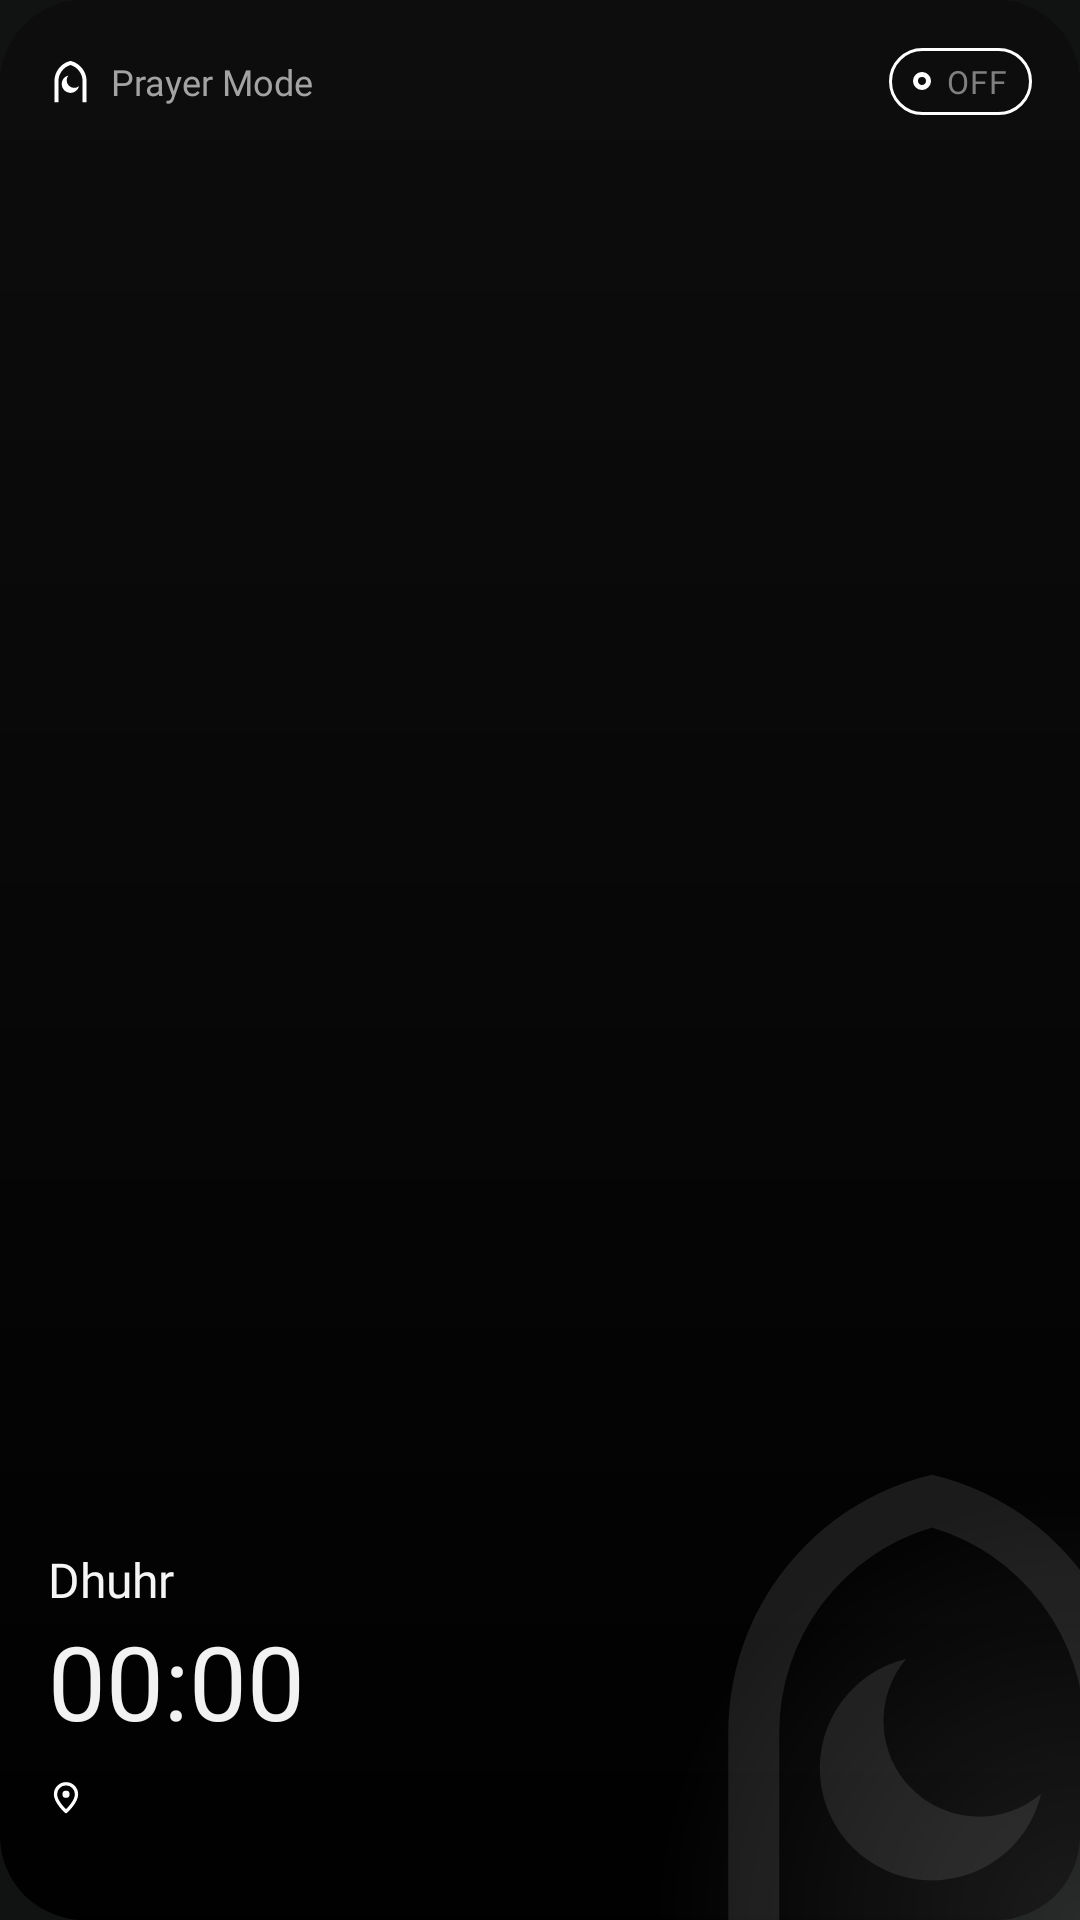

This screen was rendered from an Android layout file. Write that file and the resources it references.
<!-- AndroidManifest.xml: application theme AppTheme -->
<!-- res/layout/widget_style_classic.xml -->
<?xml version="1.0" encoding="utf-8"?>
<FrameLayout xmlns:android="http://schemas.android.com/apk/res/android"
    xmlns:tools="http://schemas.android.com/tools"
    android:id="@android:id/background"
    android:layout_width="match_parent"
    android:layout_height="match_parent">

    <ImageView
        android:id="@+id/widget_bg"
        android:layout_width="match_parent"
        android:layout_height="match_parent"
        android:importantForAccessibility="no"
        android:scaleType="fitXY"
        android:src="@drawable/widget_bg"
        android:tint="#FF000000"
        tools:ignore="UseAppTint" />

    <ImageView
        android:id="@+id/widget_shade"
        android:layout_width="match_parent"
        android:layout_height="match_parent"
        android:importantForAccessibility="no"
        android:scaleType="fitXY"
        android:src="@drawable/widget_shade"
        android:tint="#FF0D0D0D"
        tools:ignore="UseAppTint" />

    <ImageView
        android:id="@+id/widget_glow"
        android:layout_width="match_parent"
        android:layout_height="match_parent"
        android:alpha="0.22"
        android:importantForAccessibility="no"
        android:scaleType="fitXY"
        android:src="@drawable/widget_glow"
        android:tint="#FF777777"
        tools:ignore="UseAppTint" />

    <ImageView
        android:id="@+id/widget_mark"
        android:layout_width="190dp"
        android:layout_height="190dp"
        android:layout_gravity="bottom|end"
        android:layout_marginEnd="-46dp"
        android:layout_marginBottom="-34dp"
        android:alpha="0.1"
        android:importantForAccessibility="no"
        android:src="@drawable/ic_pm_logo"
        android:tint="#FFF2F2F2"
        tools:ignore="UseAppTint" />

    <LinearLayout
        android:layout_width="match_parent"
        android:layout_height="match_parent"
        android:orientation="vertical"
        android:padding="16dp">

        <LinearLayout
            android:layout_width="match_parent"
            android:layout_height="wrap_content"
            android:gravity="center_vertical"
            android:orientation="horizontal">

            <ImageView
                android:id="@+id/widget_logo"
                android:layout_width="15dp"
                android:layout_height="15dp"
                android:importantForAccessibility="no"
                android:src="@drawable/ic_pm_logo" />

            <TextView
                android:id="@+id/widget_brand"
                android:layout_width="0dp"
                android:layout_height="wrap_content"
                android:layout_marginStart="6dp"
                android:layout_weight="1"
                android:ellipsize="end"
                android:fontFamily="@font/public_sans_600"
                android:maxLines="1"
                android:text="@string/widget_brand"
                android:textColor="#FFA3A3A3"
                android:textSize="12sp" />

            <include layout="@layout/widget_part_pill" />
        </LinearLayout>

        <FrameLayout
            android:layout_width="match_parent"
            android:layout_height="0dp"
            android:layout_weight="1" />

        <TextView
            android:id="@+id/widget_label"
            android:layout_width="match_parent"
            android:layout_height="wrap_content"
            android:ellipsize="end"
            android:fontFamily="@font/public_sans_500"
            android:maxLines="1"
            android:text="@string/dhuhr"
            android:textColor="#FFF5F5F5"
            android:textSize="16sp" />

        <Chronometer
            android:id="@+id/widget_countdown"
            android:layout_width="match_parent"
            android:layout_height="46dp"
            android:autoSizeMaxTextSize="38sp"
            android:autoSizeMinTextSize="20sp"
            android:autoSizeTextType="uniform"
            android:fontFamily="@font/public_sans_500"
            android:fontFeatureSettings="tnum"
            android:gravity="center_vertical|start"
            android:maxLines="1"
            android:textColor="#FFF2F2F2"
            android:textDirection="ltr"
            android:textSize="38sp" />

        <LinearLayout
            android:layout_width="match_parent"
            android:layout_height="wrap_content"
            android:layout_marginTop="8dp"
            android:gravity="center_vertical"
            android:orientation="horizontal">

            <ImageView
                android:id="@+id/widget_pin"
                android:layout_width="12dp"
                android:layout_height="12dp"
                android:importantForAccessibility="no"
                android:src="@drawable/ic_widget_pin" />

            <TextView
                android:id="@+id/widget_city"
                android:layout_width="wrap_content"
                android:layout_height="wrap_content"
                android:layout_marginStart="5dp"
                android:ellipsize="end"
                android:fontFamily="@font/public_sans_500"
                android:maxLines="1"
                android:textColor="#FFA3A3A3"
                android:textSize="12sp" />
        </LinearLayout>

        <TextView
            android:id="@+id/widget_date"
            android:layout_width="match_parent"
            android:layout_height="wrap_content"
            android:layout_marginTop="2dp"
            android:ellipsize="end"
            android:fontFamily="@font/public_sans_400"
            android:maxLines="1"
            android:textColor="#FFA3A3A3"
            android:textSize="10.5sp" />
    </LinearLayout>
</FrameLayout>
<!-- res/layout/widget_part_pill.xml (included above) -->
<?xml version="1.0" encoding="utf-8"?>
<RelativeLayout xmlns:android="http://schemas.android.com/apk/res/android"
    android:layout_width="wrap_content"
    android:layout_height="wrap_content">

    <ImageView
        android:id="@+id/widget_pill_bg"
        android:layout_width="wrap_content"
        android:layout_height="wrap_content"
        android:layout_alignStart="@+id/widget_pill_content"
        android:layout_alignTop="@+id/widget_pill_content"
        android:layout_alignEnd="@+id/widget_pill_content"
        android:layout_alignBottom="@+id/widget_pill_content"
        android:importantForAccessibility="no"
        android:scaleType="fitXY"
        android:src="@drawable/widget_pill_outline" />

    <LinearLayout
        android:id="@+id/widget_pill_content"
        android:layout_width="wrap_content"
        android:layout_height="wrap_content"
        android:gravity="center_vertical"
        android:orientation="horizontal"
        android:paddingStart="8dp"
        android:paddingTop="4dp"
        android:paddingEnd="8dp"
        android:paddingBottom="4dp">

        <ImageView
            android:id="@+id/widget_dot"
            android:layout_width="6dp"
            android:layout_height="6dp"
            android:importantForAccessibility="no"
            android:src="@drawable/widget_dot_ring" />

        <TextView
            android:id="@+id/widget_pill_text"
            android:layout_width="wrap_content"
            android:layout_height="wrap_content"
            android:layout_marginStart="5dp"
            android:fontFamily="@font/public_sans_700"
            android:letterSpacing="0.04"
            android:maxLines="1"
            android:text="@string/widget_off"
            android:textAllCaps="true"
            android:textColor="#FF808080"
            android:textSize="10.5sp" />
    </LinearLayout>
</RelativeLayout>
<!-- resources referenced by this layout -->
<resources>
  <!-- drawable ic_pm_logo (drawable) -->
  <?xml version="1.0" encoding="utf-8"?>
  <vector xmlns:android="http://schemas.android.com/apk/res/android"
      android:width="48dp"
      android:height="48dp"
      android:viewportWidth="48"
      android:viewportHeight="48">
      <path
          android:fillColor="#FFFFFFFF"
          android:pathData="M6.85,46L6.85,23.7A22.3,22.3 0 0,1 24,2A22.3,22.3 0 0,1 41.15,23.7L41.15,46L36.87,46L36.87,23.7A18.01,18.01 0 0,0 24,6.44A18.01,18.01 0 0,0 11.13,23.7L11.13,46Z"/>
      <path
          android:fillColor="#FFFFFFFF"
          android:pathData="M33.18,28.88A9.44,9.44 0 1,1 21.82,17.52A8.06,8.06 0 0,0 33.18,28.88Z"/>
  </vector>
  <!-- drawable ic_widget_pin (drawable) -->
  <?xml version="1.0" encoding="utf-8"?>
  <vector xmlns:android="http://schemas.android.com/apk/res/android"
      android:width="12dp"
      android:height="12dp"
      android:viewportWidth="24"
      android:viewportHeight="24">
      <path
          android:pathData="M12,21s-7,-6.2 -7,-11.5a7,7 0,0 1,14 0C19,14.8 12,21 12,21z"
          android:strokeWidth="2.2"
          android:strokeColor="#FFFFFFFF"
          android:strokeLineJoin="round" />
      <path
          android:fillColor="#FFFFFFFF"
          android:pathData="M12,9.5m-2.4,0a2.4,2.4 0,1 1,4.8 0a2.4,2.4 0,1 1,-4.8 0" />
  </vector>
  <!-- drawable widget_bg (drawable) -->
  <?xml version="1.0" encoding="utf-8"?>
  <shape xmlns:android="http://schemas.android.com/apk/res/android" android:shape="rectangle">
      <solid android:color="#FFFFFFFF"/>
      <corners android:radius="20dp"/>
  </shape>
  <!-- drawable widget_dot_ring (drawable) -->
  <?xml version="1.0" encoding="utf-8"?>
  <shape xmlns:android="http://schemas.android.com/apk/res/android" android:shape="oval">
      
      <solid android:color="#00000000" />
      <stroke android:width="1.5dp" android:color="#FFFFFFFF" />
      <size android:width="6dp" android:height="6dp" />
  </shape>
  <!-- drawable widget_glow (drawable) -->
  <?xml version="1.0" encoding="utf-8"?>
  <shape xmlns:android="http://schemas.android.com/apk/res/android" android:shape="rectangle">
      <gradient
          android:type="radial"
          android:centerX="1"
          android:centerY="1"
          android:gradientRadius="140dp"
          android:startColor="#FFFFFFFF"
          android:endColor="#00FFFFFF" />
  </shape>
  <!-- drawable widget_pill_outline (drawable) -->
  <?xml version="1.0" encoding="utf-8"?>
  <shape xmlns:android="http://schemas.android.com/apk/res/android" android:shape="rectangle">
      
      <solid android:color="#00000000" />
      <stroke android:width="1dp" android:color="#FFFFFFFF" />
      <corners android:radius="999dp" />
  </shape>
  <!-- drawable widget_shade (drawable) -->
  <?xml version="1.0" encoding="utf-8"?>
  <shape xmlns:android="http://schemas.android.com/apk/res/android" android:shape="rectangle">
      <gradient
          android:angle="270"
          android:startColor="#FFFFFFFF"
          android:endColor="#00FFFFFF" />
      <corners android:radius="20dp" />
  </shape>
  <string name="dhuhr">Dhuhr</string>
  <string name="widget_brand">Prayer Mode</string>
  <string name="widget_off">Off</string>
  <style name="AppTheme" parent="Theme.AppCompat.NoActionBar">
          <item name="android:windowBackground">@color/pm_bg</item>
          <item name="android:statusBarColor">@android:color/transparent</item>
          <item name="android:navigationBarColor">@android:color/transparent</item>
          <item name="android:windowLightStatusBar">false</item>
      </style>
  <color name="pm_bg">#FF111312</color>
</resources>
